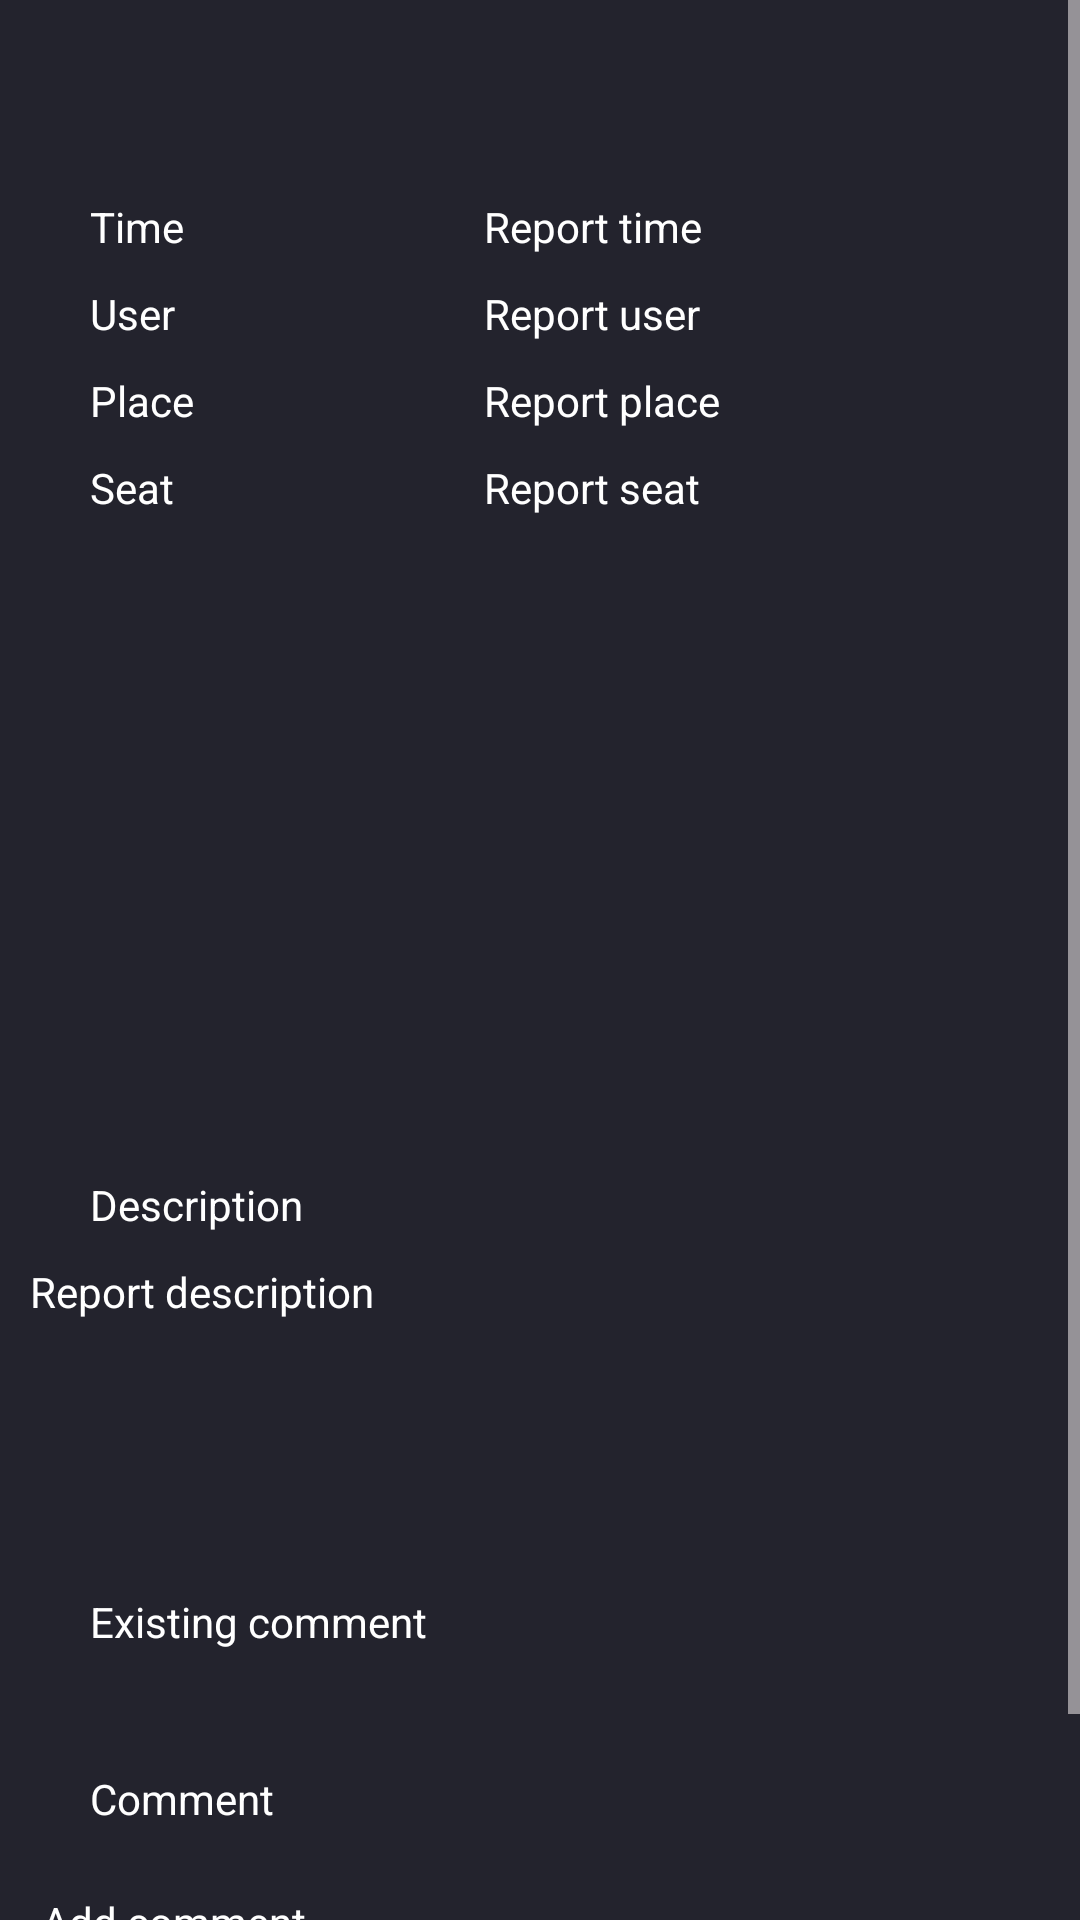

Layout XML and referenced resources for this Android screen:
<!-- AndroidManifest.xml: application theme AppTheme -->
<!-- res/layout/admin_view_report_detail.xml -->
<?xml version="1.0" encoding="utf-8"?>
<ScrollView xmlns:android="http://schemas.android.com/apk/res/android"
    xmlns:app="http://schemas.android.com/apk/res-auto"
    xmlns:tools="http://schemas.android.com/tools"
    android:orientation="vertical" android:layout_width="match_parent"
    android:layout_height="match_parent">

    <androidx.constraintlayout.widget.ConstraintLayout
        android:layout_width="match_parent"
        android:layout_height="match_parent">
        <include
            android:id="@+id/toolbar_view_report_detail"
            layout="@layout/toolbar"/>

        <TextView
            android:id="@+id/view_report_time"
            android:layout_width="wrap_content"
            android:layout_height="wrap_content"
            android:layout_marginStart="30dp"
            android:layout_marginLeft="30dp"
            android:layout_marginTop="10dp"
            android:text="Time"
            android:textColor="@color/colorWhite"
            app:layout_constraintStart_toStartOf="parent"
            app:layout_constraintTop_toBottomOf="@+id/toolbar_view_report_detail" />

        <TextView
            android:id="@+id/view_report_detail_time"
            android:layout_width="wrap_content"
            android:layout_height="wrap_content"
            android:layout_marginStart="100dp"
            android:layout_marginLeft="100dp"
            android:textColor="@color/colorWhite"
            android:text="Report time"
            app:layout_constraintBaseline_toBaselineOf="@+id/view_report_time"
            app:layout_constraintStart_toEndOf="@+id/view_report_time" />

        <TextView
            android:id="@+id/view_report_user"
            android:layout_width="wrap_content"
            android:layout_height="wrap_content"
            android:layout_marginTop="10dp"
            android:textColor="@color/colorWhite"
            android:text="User"
            app:layout_constraintStart_toStartOf="@+id/view_report_time"
            app:layout_constraintTop_toBottomOf="@+id/view_report_time" />

        <TextView
            android:id="@+id/view_report_detail_user"
            android:layout_width="wrap_content"
            android:layout_height="wrap_content"
            android:textColor="@color/colorWhite"
            android:text="Report user"
            app:layout_constraintBaseline_toBaselineOf="@+id/view_report_user"
            app:layout_constraintStart_toStartOf="@+id/view_report_detail_time" />

        <TextView
            android:id="@+id/view_report_place"
            android:layout_width="wrap_content"
            android:layout_height="wrap_content"
            android:layout_marginTop="10dp"
            android:textColor="@color/colorWhite"
            android:text="Place"
            app:layout_constraintStart_toStartOf="@+id/view_report_user"
            app:layout_constraintTop_toBottomOf="@+id/view_report_user" />

        <TextView
            android:id="@+id/view_report_seat"
            android:layout_width="wrap_content"
            android:layout_height="wrap_content"
            android:layout_marginTop="10dp"
            android:textColor="@color/colorWhite"
            android:text="Seat"
            app:layout_constraintStart_toStartOf="@+id/view_report_place"
            app:layout_constraintTop_toBottomOf="@+id/view_report_place" />

        <TextView
            android:id="@+id/view_report_detail_place"
            android:layout_width="wrap_content"
            android:layout_height="wrap_content"
            android:textColor="@color/colorWhite"
            android:text="Report place"
            app:layout_constraintBaseline_toBaselineOf="@+id/view_report_place"
            app:layout_constraintStart_toStartOf="@+id/view_report_detail_user" />

        <TextView
            android:id="@+id/view_report_detail_seat"
            android:layout_width="wrap_content"
            android:layout_height="wrap_content"
            android:textColor="@color/colorWhite"
            android:text="Report seat"
            app:layout_constraintBaseline_toBaselineOf="@+id/view_report_seat"
            app:layout_constraintStart_toStartOf="@+id/view_report_detail_place" />

        <TextView
            android:id="@+id/view_report_description"
            android:layout_width="wrap_content"
            android:layout_height="wrap_content"
            android:layout_marginTop="10dp"
            android:text="Description"
            android:textColor="@color/colorWhite"
            app:layout_constraintStart_toStartOf="@+id/view_report_seat"
            app:layout_constraintTop_toBottomOf="@+id/image_view_report_photo" />

        <TextView
            android:id="@+id/view_report_detail_description"
            android:layout_width="0dp"
            android:layout_height="80dp"
            android:layout_marginStart="10dp"
            android:layout_marginLeft="10dp"
            android:layout_marginTop="10dp"
            android:layout_marginEnd="10dp"
            android:layout_marginRight="10dp"
            android:text="Report description"
            android:textColor="@color/colorWhite"
            app:layout_constraintEnd_toEndOf="parent"
            app:layout_constraintStart_toStartOf="parent"
            app:layout_constraintTop_toBottomOf="@+id/view_report_description" />

        <ImageView
            android:id="@+id/image_view_report_photo"
            android:layout_width="0dp"
            android:layout_height="200dp"
            android:layout_marginStart="10dp"
            android:layout_marginLeft="10dp"
            android:layout_marginTop="10dp"
            android:layout_marginEnd="10dp"
            android:layout_marginRight="10dp"
            app:layout_constraintEnd_toEndOf="parent"
            app:layout_constraintStart_toStartOf="parent"
            app:layout_constraintTop_toBottomOf="@+id/view_report_seat" />

        <TextView
            android:id="@+id/view_report_comment"
            android:layout_width="wrap_content"
            android:layout_height="wrap_content"
            android:layout_marginTop="30dp"
            android:text="Comment"
            android:textColor="@color/colorWhite"
            app:layout_constraintStart_toStartOf="@+id/view_report_description"
            app:layout_constraintTop_toBottomOf="@+id/list_view_comment" />

        <EditText
            android:id="@+id/view_report_add_comment"
            android:layout_width="0dp"
            android:layout_height="40dp"
            android:layout_marginTop="10dp"
            android:layout_marginEnd="10dp"
            android:layout_marginRight="10dp"
            android:ems="10"
            android:hint="Add comment"
            android:textColorHint="@color/colorWhite"
            android:inputType="textPersonName"
            android:textSize="14sp"
            app:layout_constraintEnd_toEndOf="parent"
            app:layout_constraintStart_toStartOf="@+id/view_report_detail_description"
            app:layout_constraintTop_toBottomOf="@+id/view_report_comment" />

        <Button
            android:id="@+id/button_add_comment"
            android:layout_width="100dp"
            android:layout_height="wrap_content"
            android:layout_marginTop="10dp"
            android:background="@drawable/button_background"
            android:text="Comment"
            android:textColor="@color/textSecondary"
            app:layout_constraintEnd_toEndOf="@+id/view_report_add_comment"
            app:layout_constraintTop_toBottomOf="@+id/view_report_add_comment" />


        <ListView
            android:id="@+id/list_view_comment"
            android:layout_width="0dp"
            android:layout_height="wrap_content"
            android:layout_marginStart="10dp"
            android:layout_marginLeft="10dp"
            android:layout_marginTop="10dp"
            android:layout_marginEnd="10dp"
            android:layout_marginRight="10dp"
            android:textColor="@color/colorWhite"
            app:layout_constraintEnd_toEndOf="parent"
            app:layout_constraintStart_toStartOf="parent"
            app:layout_constraintTop_toBottomOf="@+id/view_report_existing_comment" />

        <TextView
            android:id="@+id/view_report_existing_comment"
            android:layout_width="wrap_content"
            android:layout_height="wrap_content"
            android:layout_marginTop="30dp"
            android:text="Existing comment"
            android:textColor="@color/colorWhite"
            app:layout_constraintStart_toStartOf="@+id/view_report_description"
            app:layout_constraintTop_toBottomOf="@+id/view_report_detail_description" />
    </androidx.constraintlayout.widget.ConstraintLayout>
</ScrollView>
<!-- res/layout/toolbar.xml (included above) -->
<?xml version="1.0" encoding="utf-8"?>
<androidx.appcompat.widget.Toolbar xmlns:android="http://schemas.android.com/apk/res/android"
    android:layout_width="match_parent"
    android:layout_height="?attr/actionBarSize"
    xmlns:app="http://schemas.android.com/apk/res-auto"
    android:background="@color/colorPrimary"
    android:theme="@style/ThemeOverlay.AppCompat.Dark.ActionBar"
    app:popupTheme="@style/ThemeOverlay.AppCompat.Light"
    android:id="@+id/toolbar">
</androidx.appcompat.widget.Toolbar>
<!-- resources referenced by this layout -->
<resources>
  <color name="colorPrimary">#23232d</color>
  <color name="colorWhite">#ffffff</color>
  <color name="textSecondary">#fffafa</color>
  <!-- drawable button_background (drawable) -->
  <?xml version="1.0" encoding="utf-8"?>
  <shape xmlns:android="http://schemas.android.com/apk/res/android" android:shape="rectangle">
      <solid android:color="@color/colorGrey"/>
      <corners android:radius="0dp"/>
  </shape>
  <style name="AppTheme" parent="Theme.AppCompat.Light.NoActionBar">
          
          <item name="colorPrimary">@color/colorPrimary</item>
          <item name="colorPrimaryDark">@color/colorPrimaryDark</item>
          <item name="colorAccent">@color/colorAccent</item>
  
          <item name="android:textColorPrimary">@color/textPrimary</item>
          <item name="android:textColorSecondary">@color/textSecondary</item>
  
          <item name="android:windowBackground">@color/windowsBackground</item>
      </style>
  <color name="colorGrey">#757575</color>
  <color name="colorPrimaryDark">#000</color>
  <color name="colorAccent">#fff</color>
  <color name="textPrimary">#000000</color>
  <color name="windowsBackground">#23232d</color>
</resources>
